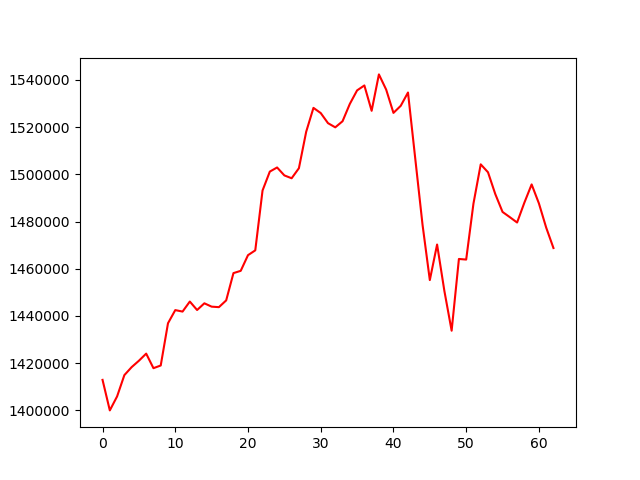

The data file committed next to this chart (first rows):
, 0
0, 1412921
1, 1399988
2, 1405912
3, 1414937
4, 1418321
5, 1421032
6, 1424042
7, 1417878
8, 1419016
9, 1436917
10, 1442487
11, 1441859
12, 1446110
13, 1442525
14, 1445366
15, 1443948
16, 1443735
17, 1446601
18, 1458160
19, 1459126
20, 1465765
21, 1467805
22, 1493166
23, 1501174
24, 1502920
25, 1499557
26, 1498350
27, 1502611
28, 1518043
29, 1528173
30, 1525976
31, 1521696
32, 1519924
33, 1522508
34, 1529846
35, 1535582
36, 1537670
37, 1526931
38, 1542357
39, 1535899
40, 1526046
41, 1529042
42, 1534682
43, 1506604
44, 1478618
45, 1455212
46, 1470278
47, 1450642
48, 1433759
49, 1464157
50, 1463896
51, 1487609
52, 1504247
53, 1500887
54, 1491664
55, 1484083
56, 1481874
57, 1479595
58, 1488008
59, 1495740
... 3 more rows
